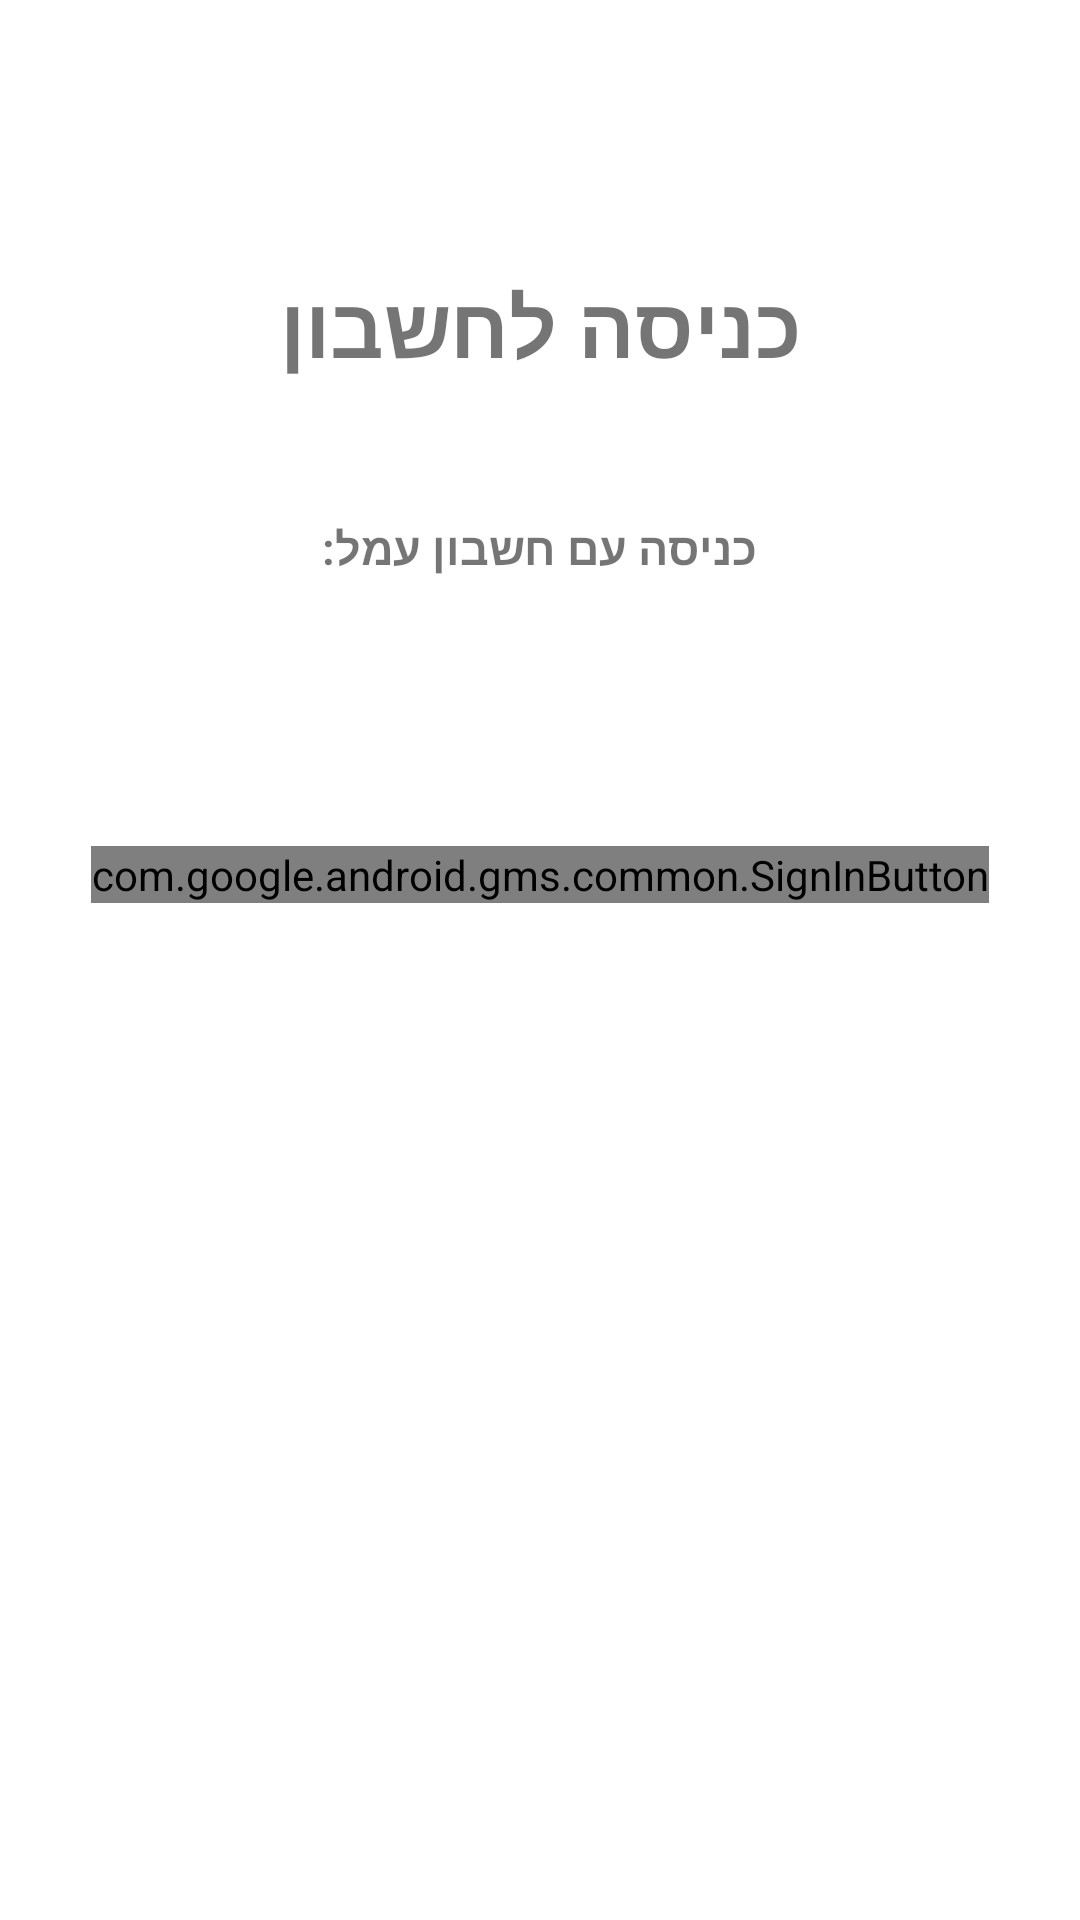

Here is an Android app screen rendered from its layout file. Give the layout XML and the strings, colors and styles it references.
<!-- AndroidManifest.xml: application theme Theme.ProjectFinalAlpha -->
<!-- res/layout/activity_main.xml -->
<?xml version="1.0" encoding="utf-8"?>
<androidx.constraintlayout.widget.ConstraintLayout xmlns:android="http://schemas.android.com/apk/res/android"
    xmlns:app="http://schemas.android.com/apk/res-auto"
    xmlns:tools="http://schemas.android.com/tools"
    android:layout_width="match_parent"
    android:layout_height="match_parent"
    tools:context=".MainActivity">

    <LinearLayout
        android:layout_width="match_parent"
        android:layout_height="match_parent"
        android:orientation="vertical">

        <Space
            android:layout_width="match_parent"
            android:layout_height="0dp"
            android:layout_weight="2" />

        <TextView
            android:id="@+id/name_tv"
            android:layout_width="match_parent"
            android:layout_height="wrap_content"
            android:layout_weight="0"
            android:text="כניסה לחשבון"
            android:textAlignment="center"
            android:textSize="28sp"
            android:textStyle="bold" />

        <Space
            android:layout_width="match_parent"
            android:layout_height="0dp"
            android:layout_weight="1" />

        <TextView
            android:id="@+id/status_tv"
            android:layout_width="match_parent"
            android:layout_height="wrap_content"
            android:layout_weight="0"
            android:text="כניסה עם חשבון עמל:"
            android:textAlignment="center"
            android:textSize="15sp"
            android:textStyle="bold" />

        <LinearLayout
            android:layout_width="match_parent"
            android:layout_height="wrap_content"
            android:layout_weight="0"
            android:orientation="horizontal">

            <Space
                android:layout_width="0dp"
                android:layout_height="match_parent"
                android:layout_weight="10" />

            <Space
                android:layout_width="0dp"
                android:layout_height="match_parent"
                android:layout_weight="10" />
        </LinearLayout>

        <Space
            android:layout_width="match_parent"
            android:layout_height="0dp"
            android:layout_weight="1" />

        <Space
            android:layout_width="match_parent"
            android:layout_height="0dp"
            android:layout_weight="1" />

        <LinearLayout
            android:layout_width="match_parent"
            android:layout_height="wrap_content"
            android:layout_weight="0"
            android:orientation="horizontal">

            <Space
                android:layout_width="0dp"
                android:layout_height="match_parent"
                android:layout_weight="10" />

            <Space
                android:layout_width="0dp"
                android:layout_height="match_parent"
                android:layout_weight="10" />

        </LinearLayout>

        <LinearLayout
            android:layout_width="match_parent"
            android:layout_height="0dp"
            android:layout_weight="2"
            android:orientation="horizontal">

            <Space
                android:layout_width="0dp"
                android:layout_height="match_parent"
                android:layout_weight="1" />

            <com.google.android.gms.common.SignInButton
                android:id="@+id/sign_in_button"
                android:layout_width="wrap_content"
                android:layout_height="wrap_content" />


            <Space
                android:layout_width="0dp"
                android:layout_height="match_parent"
                android:layout_weight="1" />
        </LinearLayout>

        <Space
            android:layout_width="match_parent"
            android:layout_height="0dp"
            android:layout_weight="1" />

        <Space
            android:layout_width="match_parent"
            android:layout_height="0dp"
            android:layout_weight="1" />

        <Space
            android:layout_width="match_parent"
            android:layout_height="0dp"
            android:layout_weight="4" />

    </LinearLayout>

</androidx.constraintlayout.widget.ConstraintLayout>
<!-- resources referenced by this layout -->
<resources>
  <style name="Theme.ProjectFinalAlpha" parent="Theme.MaterialComponents.DayNight.DarkActionBar">
          
          <item name="colorPrimary">@color/yellow_Main</item>
          <item name="colorPrimaryVariant">@color/yellow_700</item>
          <item name="colorOnPrimary">@color/black</item>
          
          <item name="colorSecondary">@color/black</item>
          <item name="colorSecondaryVariant">@color/dark_gray</item>
          <item name="colorOnSecondary">@color/black</item>
          
          <item name="android:statusBarColor" tools:targetApi="21">?attr/colorPrimary</item>
          
          <item name="android:forceDarkAllowed" tools:targetApi="q">false</item>
  
      </style>
  <color name="yellow_Main">#faca18</color>
  <color name="yellow_700">#FBC02D</color>
  <color name="black">#FF000000</color>
  <color name="dark_gray">#292929</color>
</resources>
